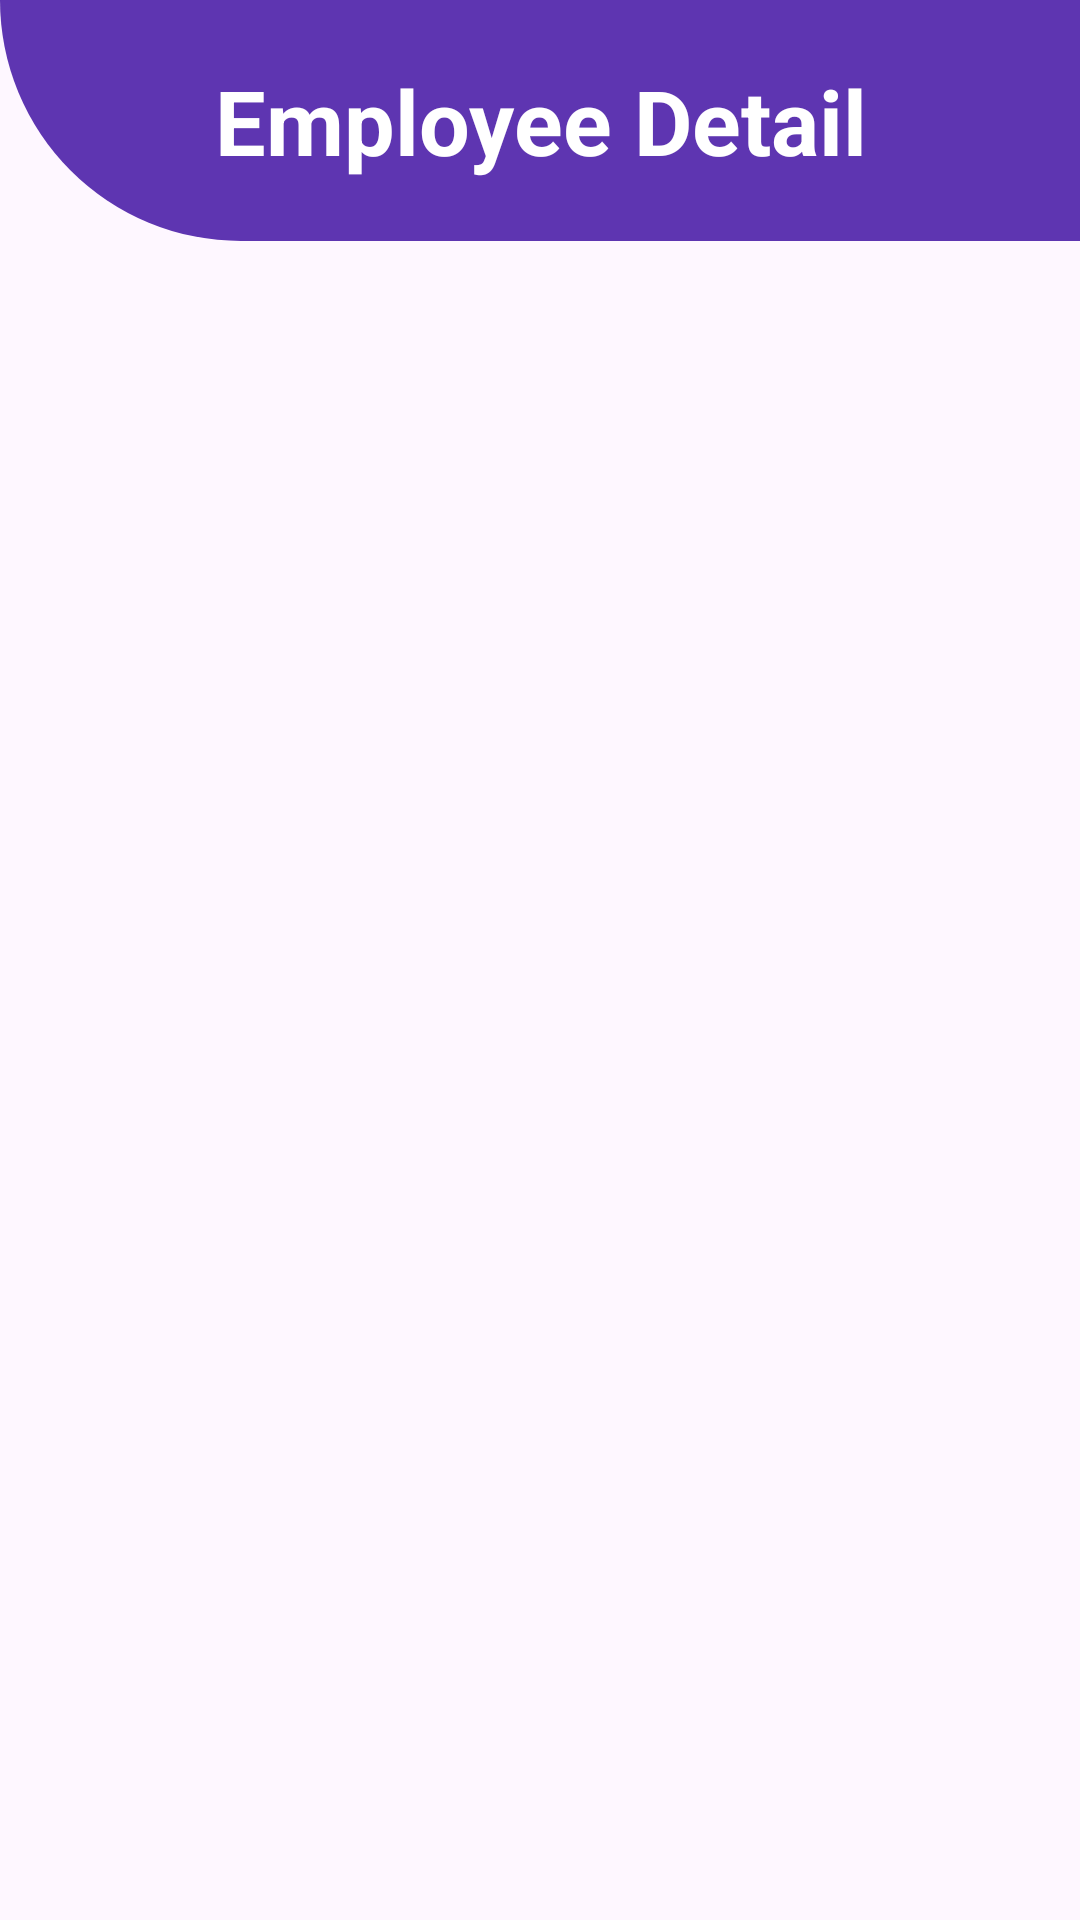

The Android layout XML behind this screen, and the referenced resources:
<!-- AndroidManifest.xml: application theme Theme.IsraelLab8EmpManager -->
<!-- res/layout/employee_detail_header.xml -->
<?xml version="1.0" encoding="utf-8"?>
<LinearLayout
    xmlns:android="http://schemas.android.com/apk/res/android"
    android:layout_width="match_parent"
    android:layout_height="match_parent"
    android:orientation="vertical">

    <TextView
        android:layout_width="match_parent"
        android:layout_height="wrap_content"
        android:text="Employee Detail"
        android:textSize="30sp"
        android:textAlignment="center"
        android:padding="20dp"
        android:textColor="@color/white"
        android:textStyle="bold"
        android:background="@drawable/shape"/>

</LinearLayout>
<!-- resources referenced by this layout -->
<resources>
  <!-- drawable shape (drawable) -->
  <?xml version="1.0" encoding="utf-8"?>
  <shape xmlns:android="http://schemas.android.com/apk/res/android">
      <solid
          android:color="#5E35B1"/>
  
      <corners android:bottomLeftRadius="500dp"/>
  </shape>
  <style name="Theme.IsraelLab8EmpManager" parent="Base.Theme.IsraelLab8EmpManager" />
  <style name="Base.Theme.IsraelLab8EmpManager" parent="Theme.Material3.DayNight.NoActionBar">
          
          
      </style>
  <!-- not gathered from this repository: default colours our renderer supplied (Android Studio template values) -->
  <color name="white">#FFFFFFFF</color>
</resources>
